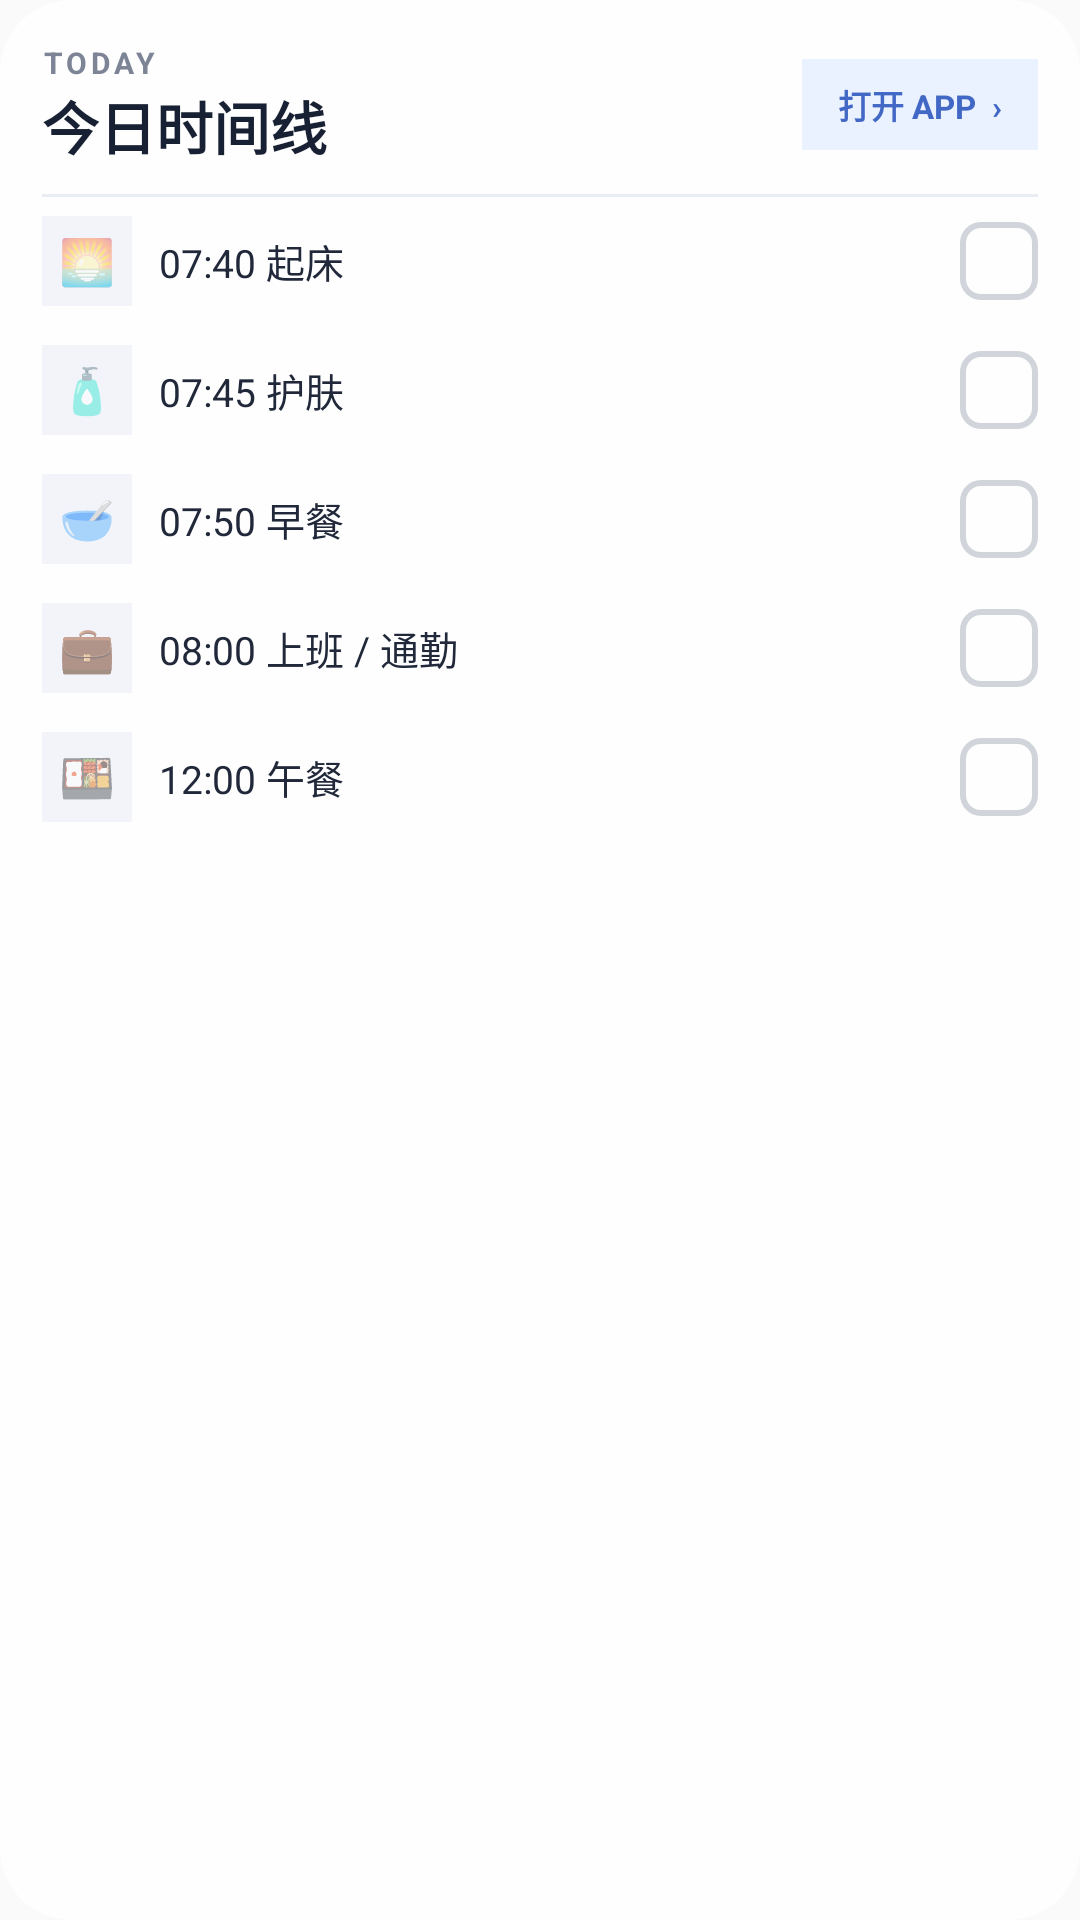

Layout XML and referenced resources for this Android screen:
<!-- AndroidManifest.xml: application theme Theme.AppCompat.Light.NoActionBar -->
<!-- res/layout/widget_health_card.xml -->
<?xml version="1.0" encoding="utf-8"?>
<LinearLayout xmlns:android="http://schemas.android.com/apk/res/android"
    android:layout_width="match_parent"
    android:layout_height="match_parent"
    android:orientation="vertical"
    android:padding="14dp"
    android:background="@drawable/widget_bg_transparent">

    <LinearLayout
        android:layout_width="match_parent"
        android:layout_height="wrap_content"
        android:gravity="center_vertical"
        android:orientation="horizontal"
        android:paddingBottom="9dp">
        <LinearLayout
            android:layout_width="0dp"
            android:layout_height="wrap_content"
            android:layout_weight="1"
            android:orientation="vertical">
            <TextView
                android:layout_width="wrap_content"
                android:layout_height="wrap_content"
                android:text="TODAY"
                android:textColor="#7C8496"
                android:textSize="10sp"
                android:textStyle="bold"
                android:letterSpacing="0.12" />
            <TextView
                android:layout_width="wrap_content"
                android:layout_height="wrap_content"
                android:text="今日时间线"
                android:textColor="#182033"
                android:textSize="19sp"
                android:textStyle="bold" />
        </LinearLayout>
        <TextView
            android:id="@+id/widget_btn_open_app"
            android:layout_width="wrap_content"
            android:layout_height="wrap_content"
            android:background="#EAF1FF"
            android:paddingLeft="12dp"
            android:paddingRight="12dp"
            android:paddingTop="7dp"
            android:paddingBottom="7dp"
            android:text="打开 APP  ›"
            android:textColor="#4268C5"
            android:textSize="11sp"
            android:textStyle="bold" />
    </LinearLayout>

    <TextView
        android:layout_width="match_parent"
        android:layout_height="1dp"
        android:background="#E9ECF3" />

    <LinearLayout
        android:id="@+id/widget_item_1_layout"
        android:layout_width="match_parent"
        android:layout_height="wrap_content"
        android:orientation="horizontal"
        android:gravity="center_vertical"
        android:minHeight="43dp"
        android:paddingTop="5dp"
        android:paddingBottom="5dp">
        <TextView
            android:id="@+id/widget_item_1_icon"
            android:layout_width="30dp"
            android:layout_height="30dp"
            android:gravity="center"
            android:background="#F2F4F9"
            android:text="🌅"
            android:textSize="15sp" />
        <TextView
            android:id="@+id/widget_item_1_text"
            android:layout_width="0dp"
            android:layout_height="wrap_content"
            android:layout_weight="1"
            android:layout_marginStart="9dp"
            android:text="07:40 起床"
            android:textColor="#20283A"
            android:textSize="13sp"
            android:maxLines="1"
            android:ellipsize="end" />
        <TextView
            android:id="@+id/widget_item_1_check"
            android:layout_width="26dp"
            android:layout_height="26dp"
            android:layout_marginStart="7dp"
            android:background="@drawable/widget_square_bg"
            android:gravity="center"
            android:text=""
            android:textColor="#FFFFFF"
            android:textSize="13sp"
            android:textStyle="bold" />
    </LinearLayout>

    <LinearLayout
        android:id="@+id/widget_item_2_layout"
        android:layout_width="match_parent"
        android:layout_height="wrap_content"
        android:orientation="horizontal"
        android:gravity="center_vertical"
        android:minHeight="43dp"
        android:paddingTop="5dp"
        android:paddingBottom="5dp">
        <TextView
            android:id="@+id/widget_item_2_icon"
            android:layout_width="30dp"
            android:layout_height="30dp"
            android:gravity="center"
            android:background="#F2F4F9"
            android:text="🧴"
            android:textSize="15sp" />
        <TextView
            android:id="@+id/widget_item_2_text"
            android:layout_width="0dp"
            android:layout_height="wrap_content"
            android:layout_weight="1"
            android:layout_marginStart="9dp"
            android:text="07:45 护肤"
            android:textColor="#20283A"
            android:textSize="13sp"
            android:maxLines="1"
            android:ellipsize="end" />
        <TextView
            android:id="@+id/widget_item_2_check"
            android:layout_width="26dp"
            android:layout_height="26dp"
            android:layout_marginStart="7dp"
            android:background="@drawable/widget_square_bg"
            android:gravity="center"
            android:text=""
            android:textColor="#FFFFFF"
            android:textSize="13sp"
            android:textStyle="bold" />
    </LinearLayout>

    <LinearLayout
        android:id="@+id/widget_item_3_layout"
        android:layout_width="match_parent"
        android:layout_height="wrap_content"
        android:orientation="horizontal"
        android:gravity="center_vertical"
        android:minHeight="43dp"
        android:paddingTop="5dp"
        android:paddingBottom="5dp">
        <TextView
            android:id="@+id/widget_item_3_icon"
            android:layout_width="30dp"
            android:layout_height="30dp"
            android:gravity="center"
            android:background="#F2F4F9"
            android:text="🥣"
            android:textSize="15sp" />
        <TextView
            android:id="@+id/widget_item_3_text"
            android:layout_width="0dp"
            android:layout_height="wrap_content"
            android:layout_weight="1"
            android:layout_marginStart="9dp"
            android:text="07:50 早餐"
            android:textColor="#20283A"
            android:textSize="13sp"
            android:maxLines="1"
            android:ellipsize="end" />
        <TextView
            android:id="@+id/widget_item_3_check"
            android:layout_width="26dp"
            android:layout_height="26dp"
            android:layout_marginStart="7dp"
            android:background="@drawable/widget_square_bg"
            android:gravity="center"
            android:text=""
            android:textColor="#FFFFFF"
            android:textSize="13sp"
            android:textStyle="bold" />
    </LinearLayout>

    <LinearLayout
        android:id="@+id/widget_item_4_layout"
        android:layout_width="match_parent"
        android:layout_height="wrap_content"
        android:orientation="horizontal"
        android:gravity="center_vertical"
        android:minHeight="43dp"
        android:paddingTop="5dp"
        android:paddingBottom="5dp">
        <TextView
            android:id="@+id/widget_item_4_icon"
            android:layout_width="30dp"
            android:layout_height="30dp"
            android:gravity="center"
            android:background="#F2F4F9"
            android:text="💼"
            android:textSize="15sp" />
        <TextView
            android:id="@+id/widget_item_4_text"
            android:layout_width="0dp"
            android:layout_height="wrap_content"
            android:layout_weight="1"
            android:layout_marginStart="9dp"
            android:text="08:00 上班 / 通勤"
            android:textColor="#20283A"
            android:textSize="13sp"
            android:maxLines="1"
            android:ellipsize="end" />
        <TextView
            android:id="@+id/widget_item_4_check"
            android:layout_width="26dp"
            android:layout_height="26dp"
            android:layout_marginStart="7dp"
            android:background="@drawable/widget_square_bg"
            android:gravity="center"
            android:text=""
            android:textColor="#FFFFFF"
            android:textSize="13sp"
            android:textStyle="bold" />
    </LinearLayout>

    <LinearLayout
        android:id="@+id/widget_item_5_layout"
        android:layout_width="match_parent"
        android:layout_height="wrap_content"
        android:orientation="horizontal"
        android:gravity="center_vertical"
        android:minHeight="43dp"
        android:paddingTop="5dp"
        android:paddingBottom="5dp">
        <TextView
            android:id="@+id/widget_item_5_icon"
            android:layout_width="30dp"
            android:layout_height="30dp"
            android:gravity="center"
            android:background="#F2F4F9"
            android:text="🍱"
            android:textSize="15sp" />
        <TextView
            android:id="@+id/widget_item_5_text"
            android:layout_width="0dp"
            android:layout_height="wrap_content"
            android:layout_weight="1"
            android:layout_marginStart="9dp"
            android:text="12:00 午餐"
            android:textColor="#20283A"
            android:textSize="13sp"
            android:maxLines="1"
            android:ellipsize="end" />
        <TextView
            android:id="@+id/widget_item_5_check"
            android:layout_width="26dp"
            android:layout_height="26dp"
            android:layout_marginStart="7dp"
            android:background="@drawable/widget_square_bg"
            android:gravity="center"
            android:text=""
            android:textColor="#FFFFFF"
            android:textSize="13sp"
            android:textStyle="bold" />
    </LinearLayout>
</LinearLayout>
<!-- resources referenced by this layout -->
<resources>
  <!-- drawable widget_bg_transparent (drawable) -->
  <?xml version="1.0" encoding="utf-8"?>
  <shape xmlns:android="http://schemas.android.com/apk/res/android">
      
      <solid android:color="#E6FFFFFF" />
      <corners android:radius="24dp" />
  </shape>
  <!-- drawable widget_square_bg (drawable) -->
  <?xml version="1.0" encoding="utf-8"?>
  <shape xmlns:android="http://schemas.android.com/apk/res/android">
      <stroke android:width="2dp" android:color="#D1D5DB" />
      <solid android:color="#00000000" />
      <corners android:radius="6dp" />
  </shape>
</resources>
